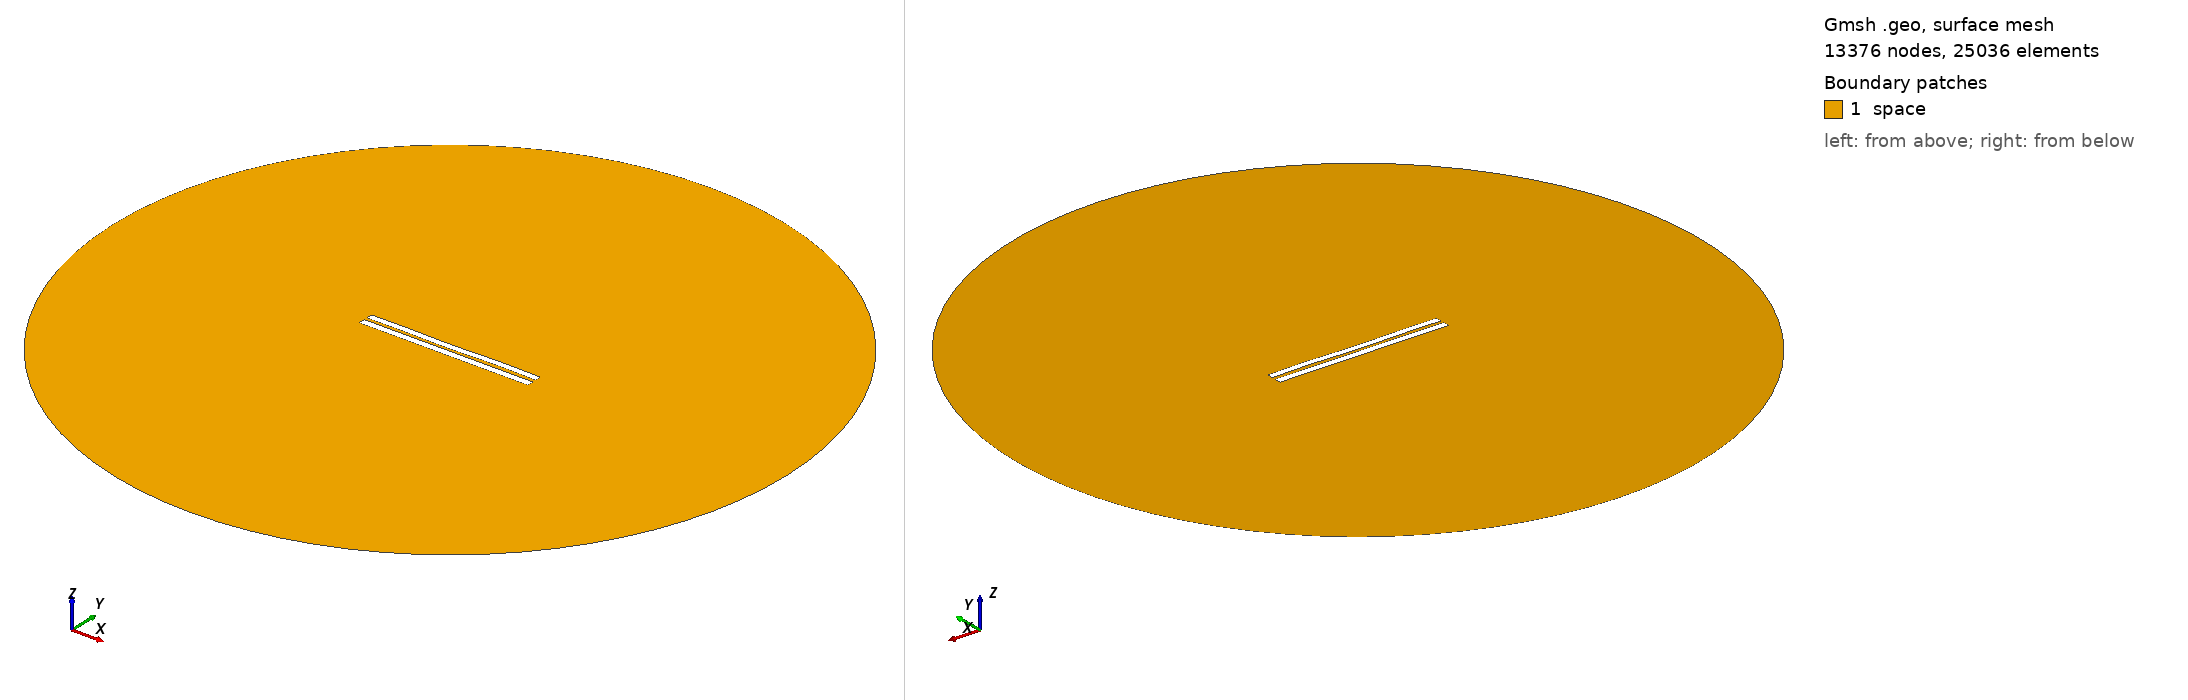

Gmsh geometry script, surface-meshed: 13376 nodes, 25036 surface elements. Boundary patches (legend numbers): 1 space. Left view from above one corner, right view from below the opposite corner. Legend entries are the model's physical surfaces. The drawing asked Gmsh for element sizes between 1% and 20% of the model's largest extent; the script's own settings can give other sizes.

=== 4285.geo (drawn) ===
//---------------------------------------
// Geometry kernel
//---------------------------------------

SetFactory("OpenCASCADE");



//---------------------------------------
// Parameters of the geometry
//---------------------------------------

// Overetch of the upper plate
overetch = 0.125;

// Distance between the plates
distance = 1.75;

// Discretization over the x axis (for the deformation)
nx = 50; 

// Length of the plate
L = 100 - overetch; 

// Number of modes
n = 4; 

// 1st mode coefficient
coeff(1) = 0.15;
beta(1) = 0.596864 * 3.1415926535 / L;

// 2nd mode coefficient
coeff(2) = -0.075;
beta(2) = 1.49418 * 3.1415926535 / L;

// 3rd mode coefficient
coeff(3) = -0.075;
beta(3) = 2.50025 * 3.1415926535 / L;

// 4th mode coefficient
coeff(4) = 0.15;
beta(4) = 3.49999 * 3.1415926535 / L;



//---------------------------------------
// Upper plate (deformed rectangle)
//---------------------------------------

// Coordiantes of the upper plate
xmin = -50;
xmax = 50 - overetch;

// Height of the upper plate
yheight = 4 - 2 * overetch;

// Indexes of the points
UpperID[] = {};
LowerID[] = {};
LeftID[] = {};
RightID[] = {};

// Point index
p = 1;

// Horizontal edges
For i In {1:nx}
    x = xmin + (i-1)*(xmax - xmin)/(nx-1);

    y_bottom = distance / 2 + overetch;
    For j In {1:n}
        C = (Cosh(beta(j)*L) + Cos(beta(j)*L)) / (Sinh(beta(j)*L) + Sin(beta(j)*L));
        y_bottom  = y_bottom + coeff(j) * (Cosh(beta(j)*(x+50)) - Cos(beta(j)*(x+50)) - C * (Sinh(beta(j)*(x+50)) - Sin(beta(j)*(x+50))));
    EndFor

    y_top = y_bottom + yheight;

    Point(p) = {x, y_top, 0, 1.0};
    UpperID[i] = p;
    p = p + 1;

    Point(p) = {x, y_bottom, 0, 1.0};
    LowerID[i] = p;
    p = p + 1;
EndFor

// Create point lists
UpperPts[] = {}; LowerPts[] = {};
For i In {1:nx}
  UpperPts[] += {UpperID[i]};
  LowerPts[] += {LowerID[i]};
EndFor

// Build splines
Spline(1) = {UpperPts[]};
Spline(2) = {LowerPts[]};
Line(3) = {LowerPts[nx-1], UpperPts[nx-1]};
Line(4) = {LowerPts[0], UpperPts[0]};

// Build the plane surface
Curve Loop(1) = {2, 3, -1, -4};
Plane Surface(1) = {1};



//---------------------------------------
// Lower plate (rectangle)
//---------------------------------------

// Vertices
Point(1001) = {-50, -1, 0, 1.0};
Point(1002) = { 50, -1, 0, 1.0};
Point(1003) = { 50,  -5, 0, 1.0};
Point(1004) = {-50,  -5, 0, 1.0};

// Edges
Line(5) = {1001, 1002};
Line(6) = {1002, 1003};
Line(7) = {1003, 1004};
Line(8) = {1004, 1001};

// Plane surface
Line Loop(2) = {5, 6, 7, 8};
Plane Surface(2) = {2}; 



//---------------------------------------
// Outer (fictious) boundary
//---------------------------------------

// Points
Point(1005) = {0, 0, 0};       // Center
Point(1006) = {200, 0, 0};     // Start point
Point(1007) = {0, 200, 0};     // 90 degrees
Point(1008) = {-200, 0, 0};    // 180 degrees
Point(1009) = {0, -200, 0};    // 270 degrees

// Circle arcs (each needs start, center, end)
Circle(9) = {1006, 1005, 1007};
Circle(10) = {1007, 1005, 1008};
Circle(11) = {1008, 1005, 1009};
Circle(12) = {1009, 1005, 1006};

// Plane surface for the entire domain
Curve Loop(3) = {9, 10, 11, 12};
Surface(3) = {3};

// Subtract the plates from the whole domain to obtain the actual domain where we want to solve the equations
BooleanDifference{ Surface{3}; Delete; }{ Surface{1}; Surface{2}; Delete; }




//---------------------------------------
// Transfinite Lines/Curves
//---------------------------------------

// Set the number of points on the boundaries
r = 7;

// Plates
Transfinite Curve {1, 2} = 50*r Using Progression 1;
Transfinite Curve {3, 4} = 2*r Using Progression 1;
Transfinite Line {5, 7} = 50*r Using Progression 1;
Transfinite Line {6, 8} = 2*r Using Progression 1;

// Outer boundary
Transfinite Line {9, 10, 11, 12} = 20 Using Progression 1;



//---------------------------------------
// Physical groups
//---------------------------------------                

// Physical curves (boundaries)
Physical Line("force_segment", 10) = {2};
Physical Line("upper_plate", 11) = {1, 3, 4};
Physical Line("lower_plate", 12) = {5, 6, 7, 8};
Physical Line("boundary", 20) = {9, 10, 11, 12};

// Physical Surfaces
Physical Surface("space", 30) = {3};



//---------------------------------------
// 6. Generate the Mesh
//---------------------------------------

// 2D mesh generation
Mesh 2;
